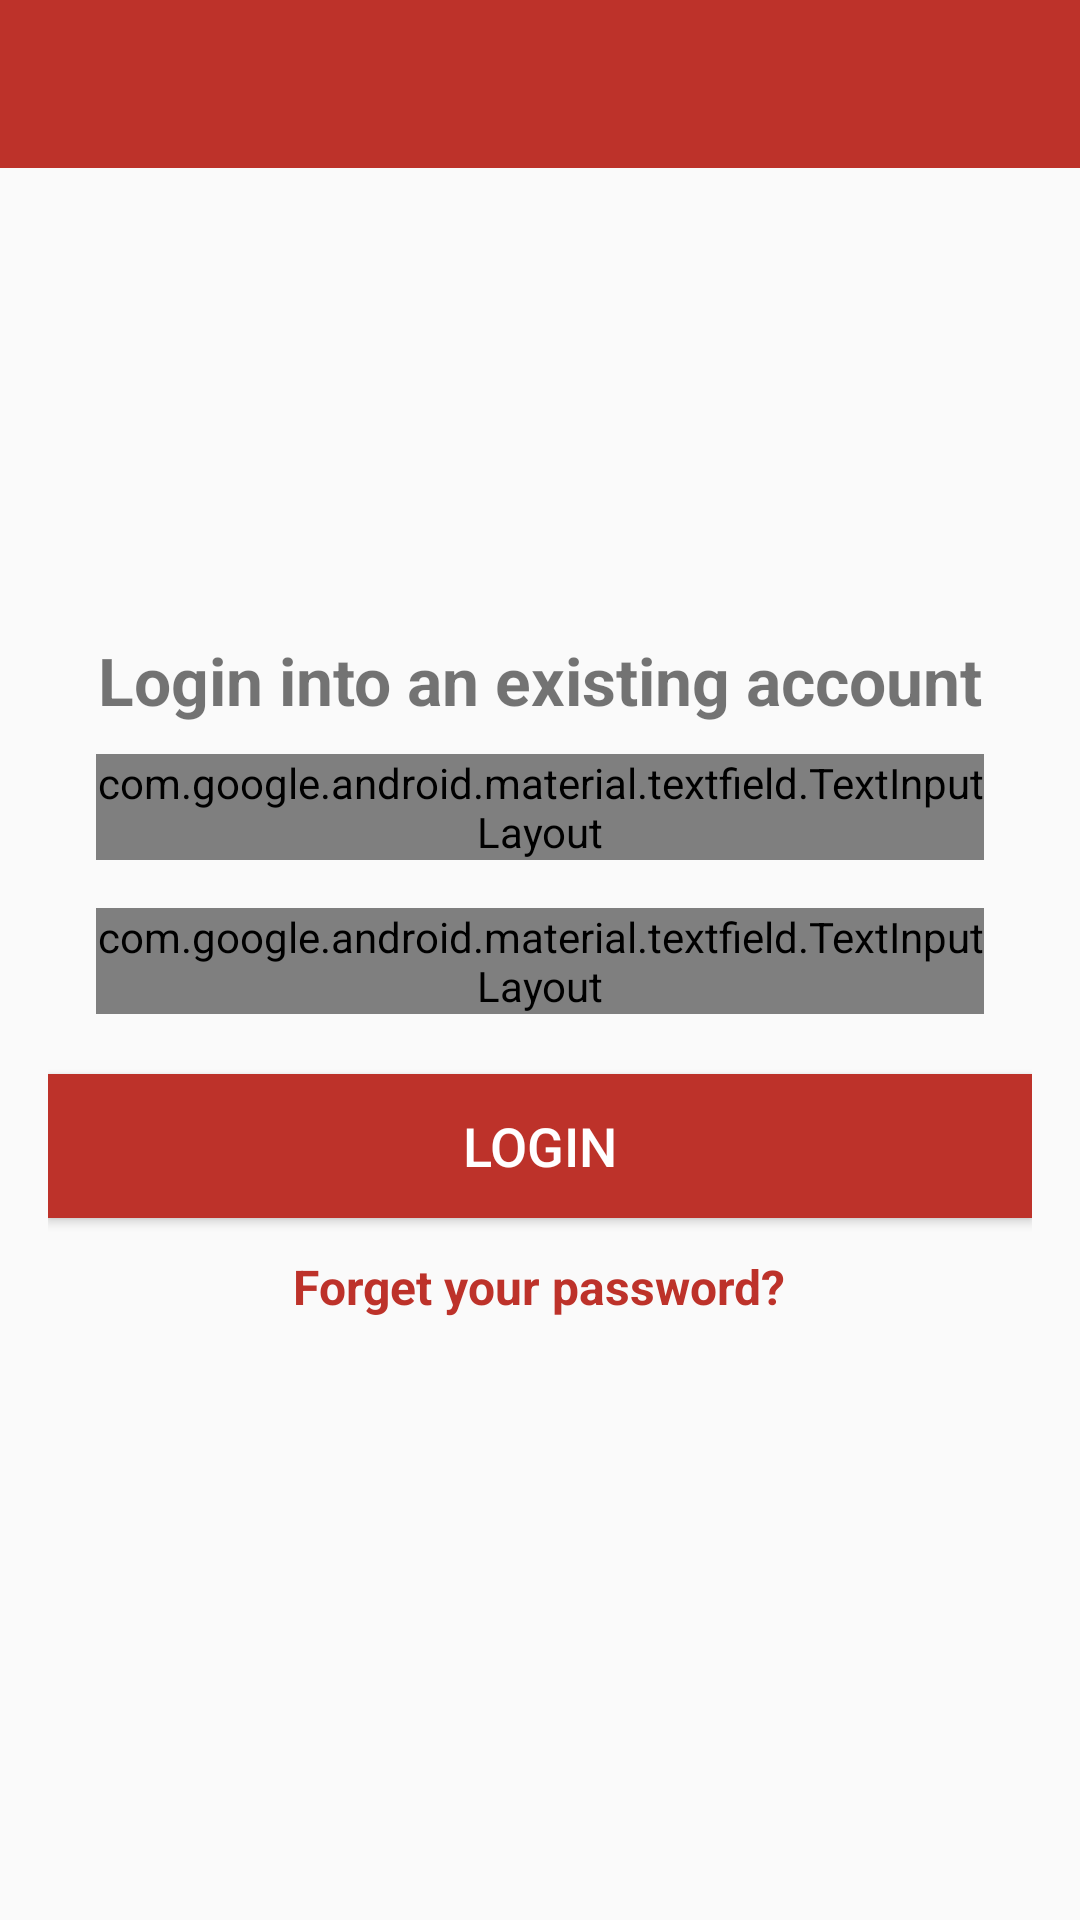

The Android layout XML behind this screen, and the referenced resources:
<!-- AndroidManifest.xml: application theme AppTheme -->
<!-- res/layout/activity_login.xml -->
<?xml version="1.0" encoding="utf-8"?>
<ScrollView android:layout_height="match_parent"
    android:layout_width="match_parent"
    xmlns:android="http://schemas.android.com/apk/res/android" >
<RelativeLayout
    xmlns:android="http://schemas.android.com/apk/res/android"
    xmlns:app="http://schemas.android.com/apk/res-auto"
    xmlns:tools="http://schemas.android.com/tools"
    android:layout_width="match_parent"
    android:layout_height="match_parent"
    tools:context=".Activities.LoginActivity">

    <include
        android:id="@+id/toolbar"
        layout="@layout/bar_layout"/>

    <LinearLayout
        android:orientation="vertical"
        android:padding="16dp"
        android:gravity="center_horizontal"
        android:layout_marginTop="130dp"
        android:layout_below="@id/toolbar"
        android:layout_width="match_parent"
        android:layout_height="wrap_content">

        <TextView
            android:layout_width="0dp"
            android:layout_height="0dp"
            android:id="@+id/dummy"/>

        <TextView
            android:text="Login into an existing account"
            android:textStyle="bold"
            android:gravity="center"
            android:padding="10dp"
            android:textSize="22dp"
            android:layout_width="match_parent"
            android:layout_height="wrap_content"/>

        <com.google.android.material.textfield.TextInputLayout
            android:layout_width="match_parent"
            android:hint="Email-Address"
            android:id="@+id/email"
            android:layout_marginEnd="16dp"
            android:layout_marginStart="16dp"
            android:layout_marginBottom="16dp"
            style="@style/Widget.MaterialComponents.TextInputLayout.OutlinedBox"
            android:layout_height="wrap_content">
            <com.google.android.material.textfield.TextInputEditText
                android:layout_width="match_parent"
                android:layout_height="wrap_content"
                android:hint="Email-Address"
                android:inputType="textEmailAddress"/>
        </com.google.android.material.textfield.TextInputLayout>


        <com.google.android.material.textfield.TextInputLayout
            android:layout_width="match_parent"
            app:passwordToggleEnabled="true"
            android:layout_marginStart="16dp"
            android:id="@+id/password"
            android:layout_marginEnd="16dp"
            android:hint="Password"
            style="@style/Widget.MaterialComponents.TextInputLayout.OutlinedBox"
            android:layout_height="wrap_content">
            <com.google.android.material.textfield.TextInputEditText
                android:layout_width="match_parent"
                android:layout_height="wrap_content"
                android:inputType="textPassword"
                android:hint="Password"/>
        </com.google.android.material.textfield.TextInputLayout>


        <Button
            android:layout_width="match_parent"
            android:text="Login"
            android:textColor="#fff"
            android:textSize="18dp"
            android:layout_marginTop="20dp"
            android:background="@color/colorPrimaryDark"
            android:id="@+id/btn_login"
            android:layout_height="wrap_content"/>

        <TextView
            android:layout_width="wrap_content"
            android:layout_height="wrap_content"
            android:textSize="16sp"
            android:text="Forget your password?"
            android:gravity="center"
            android:textStyle="bold"
            android:id="@+id/forget_password"
            android:layout_marginTop="12dp"
            android:textColor="@color/colorPrimaryDark"/>

    </LinearLayout>

</RelativeLayout>
</ScrollView>
<!-- res/layout/bar_layout.xml (included above) -->
<?xml version="1.0" encoding="utf-8"?>
<androidx.appcompat.widget.Toolbar xmlns:android="http://schemas.android.com/apk/res/android"
    xmlns:app="http://schemas.android.com/apk/res-auto"
    android:orientation="vertical"
    android:id="@+id/toolbar"
    app:titleTextColor="#fff"
    android:background="@color/colorPrimaryDark"
    android:layout_width="match_parent"
    android:layout_height="wrap_content">

</androidx.appcompat.widget.Toolbar>
<!-- resources referenced by this layout -->
<resources>
  <color name="colorPrimaryDark">#BD322A</color>
  <style name="AppTheme" parent="Theme.AppCompat.Light.NoActionBar">
          
          <item name="colorPrimary">@color/colorPrimary</item>
          <item name="colorPrimaryDark">@color/colorPrimaryDark</item>
          <item name="colorAccent">@color/colorAccent</item>
      </style>
  <color name="colorPrimary">#EE6257</color>
  <color name="colorAccent">#1a1a1a</color>
</resources>
